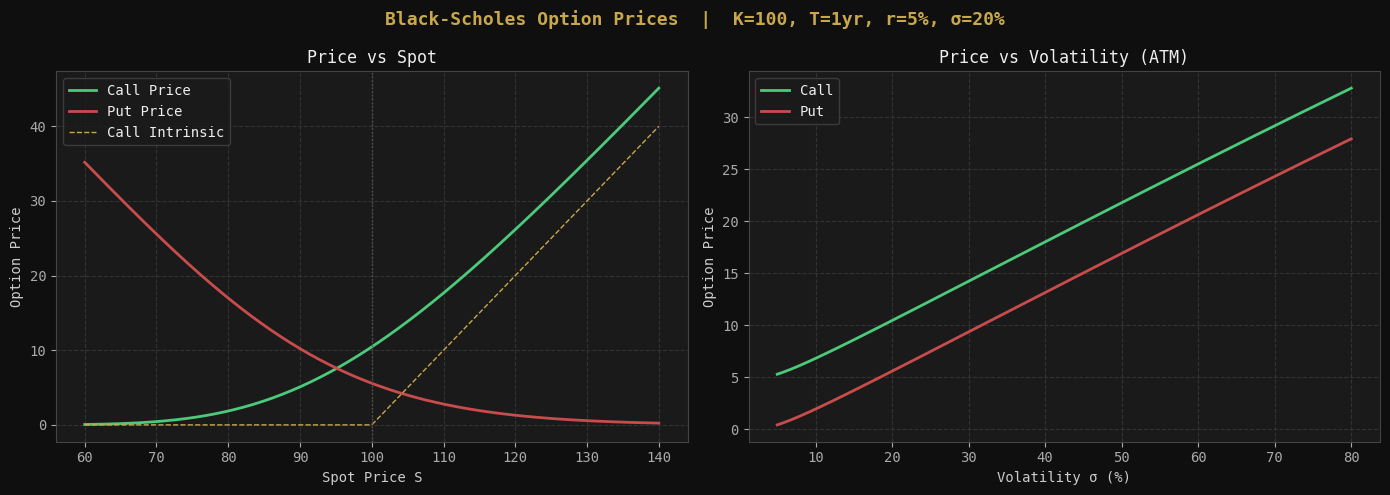
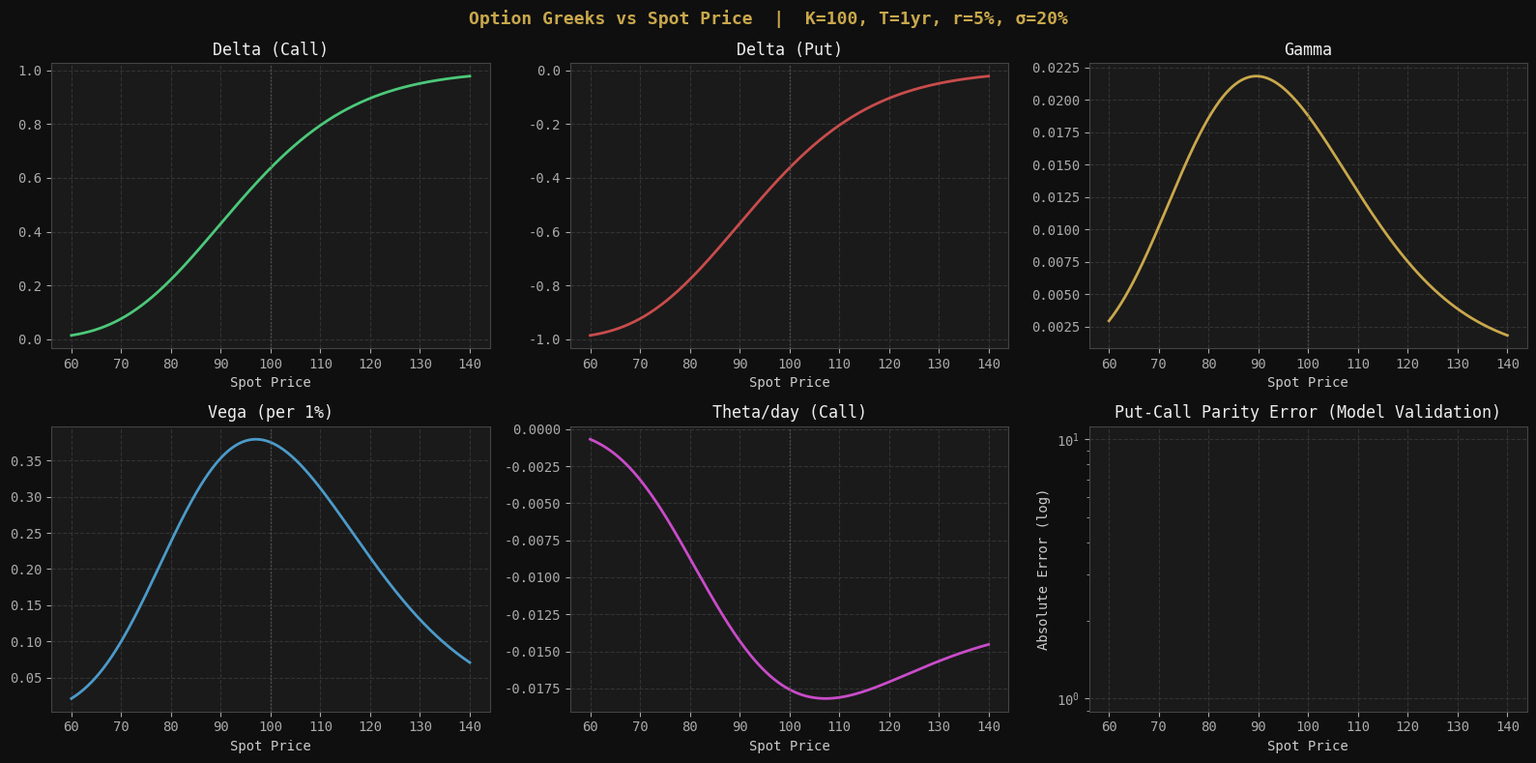
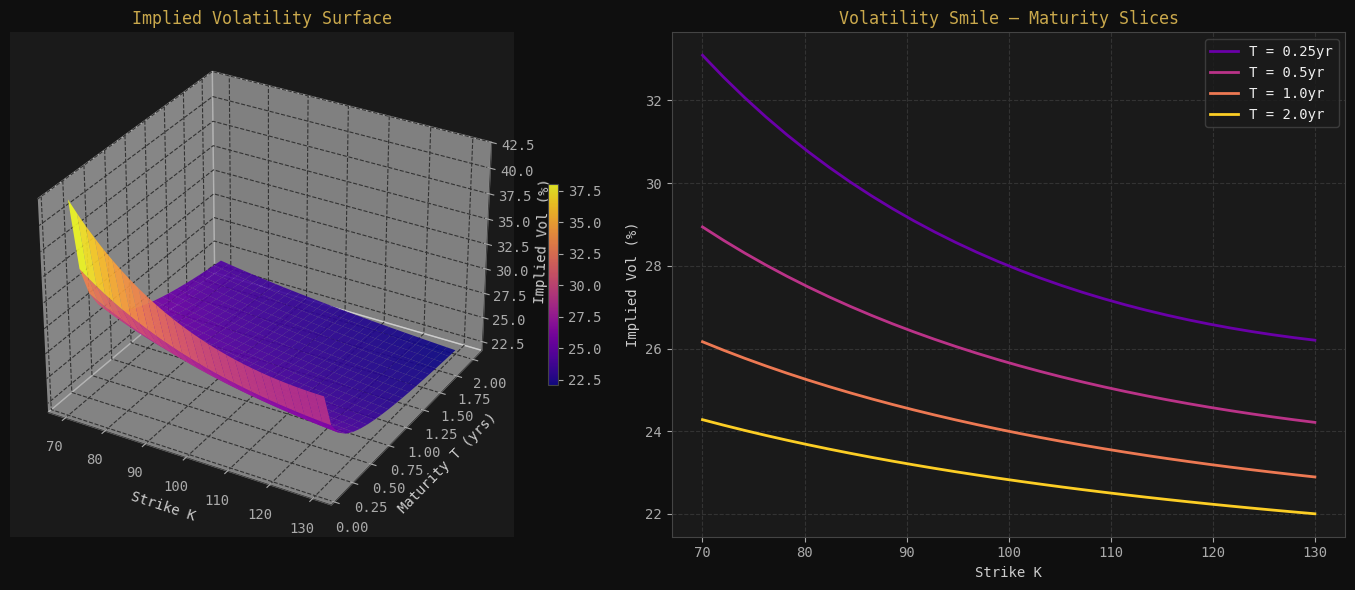
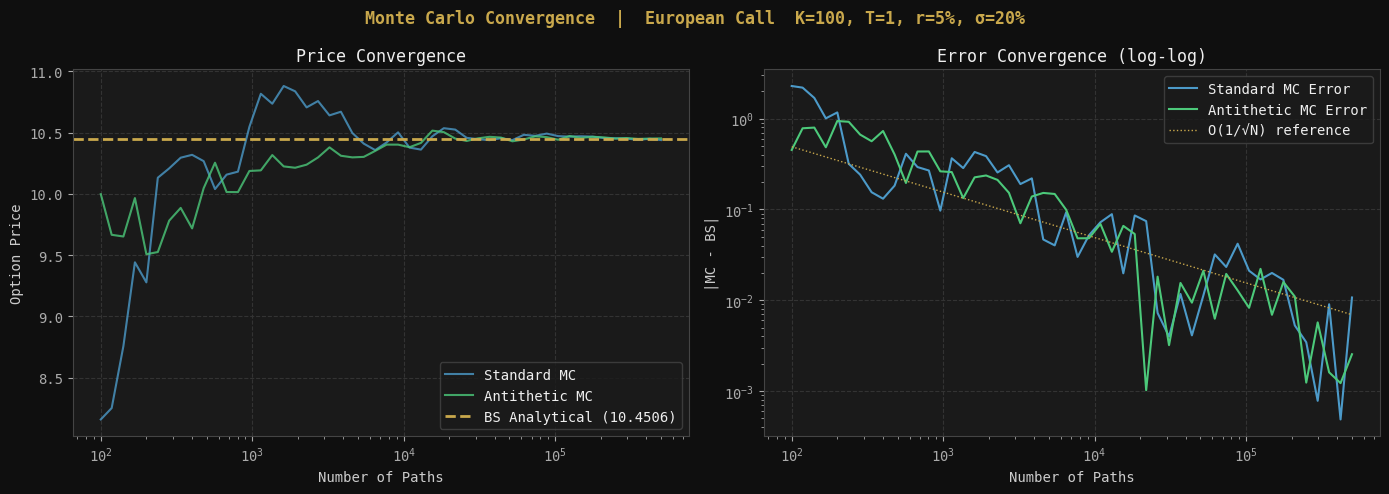
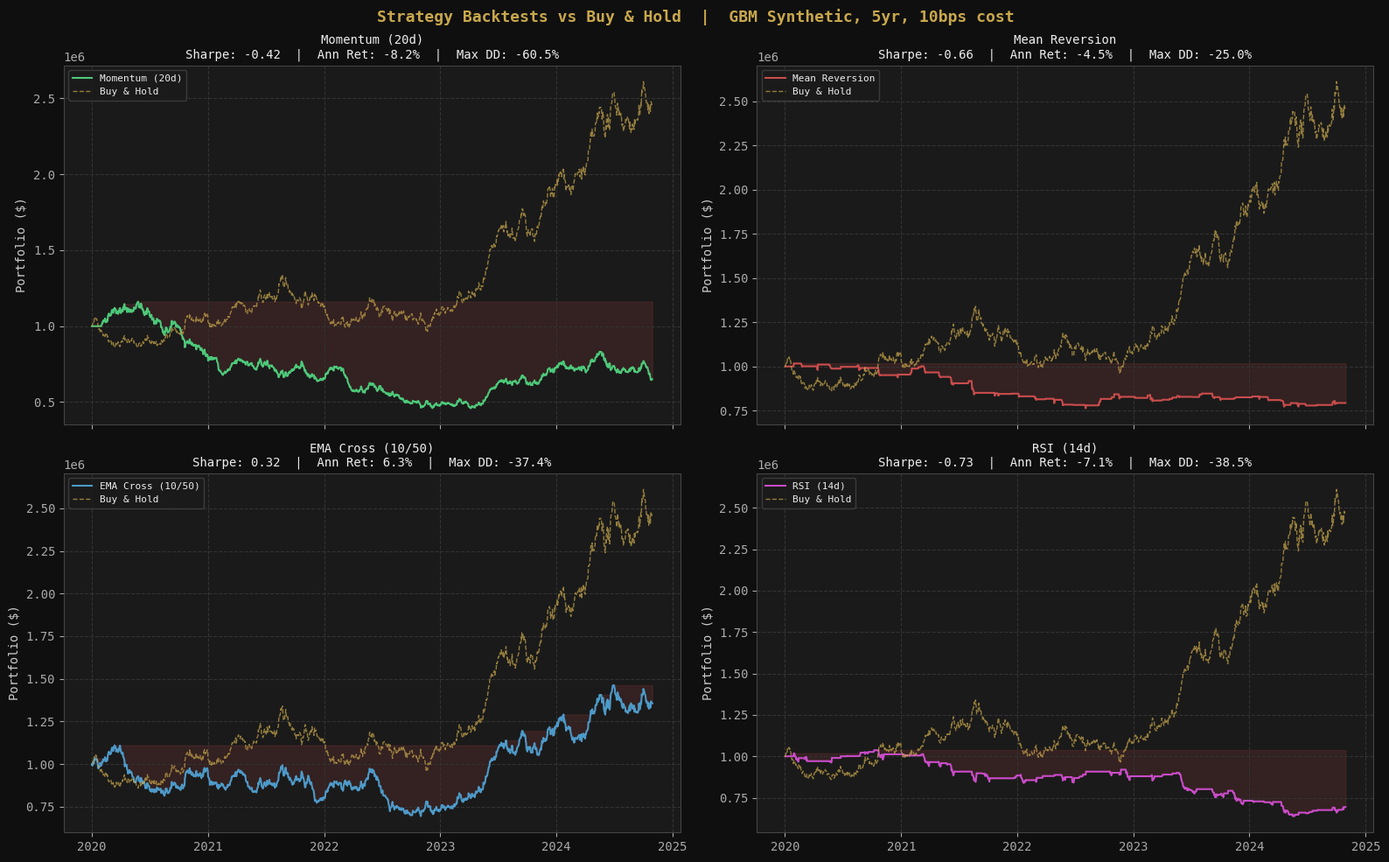
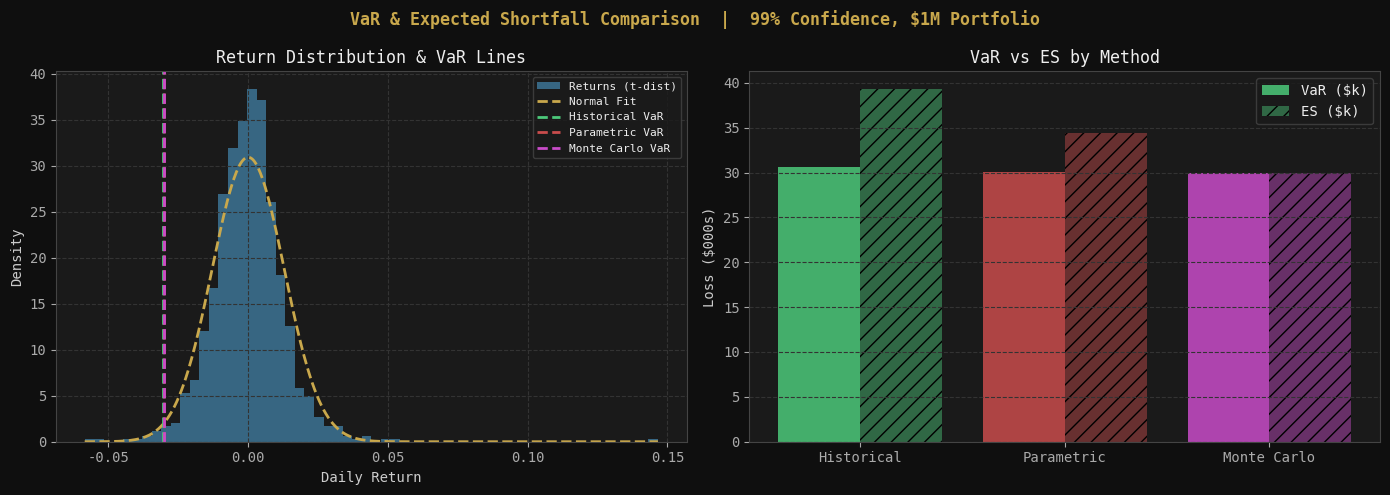
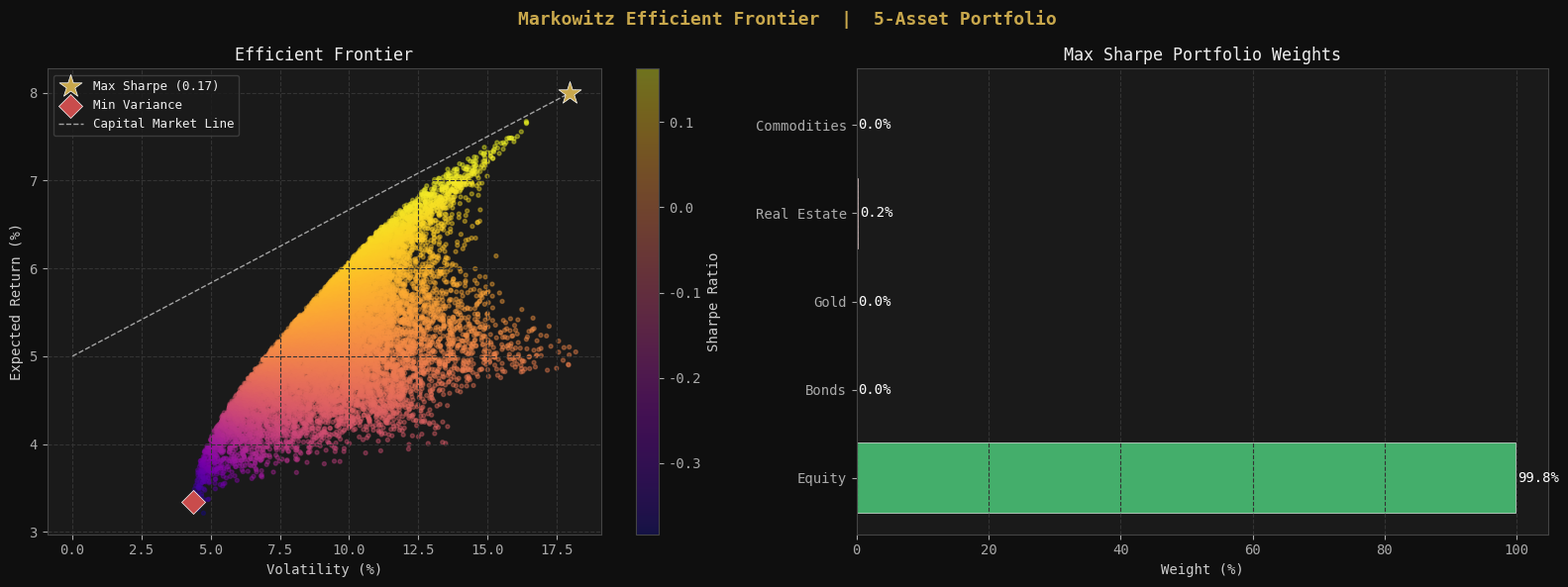
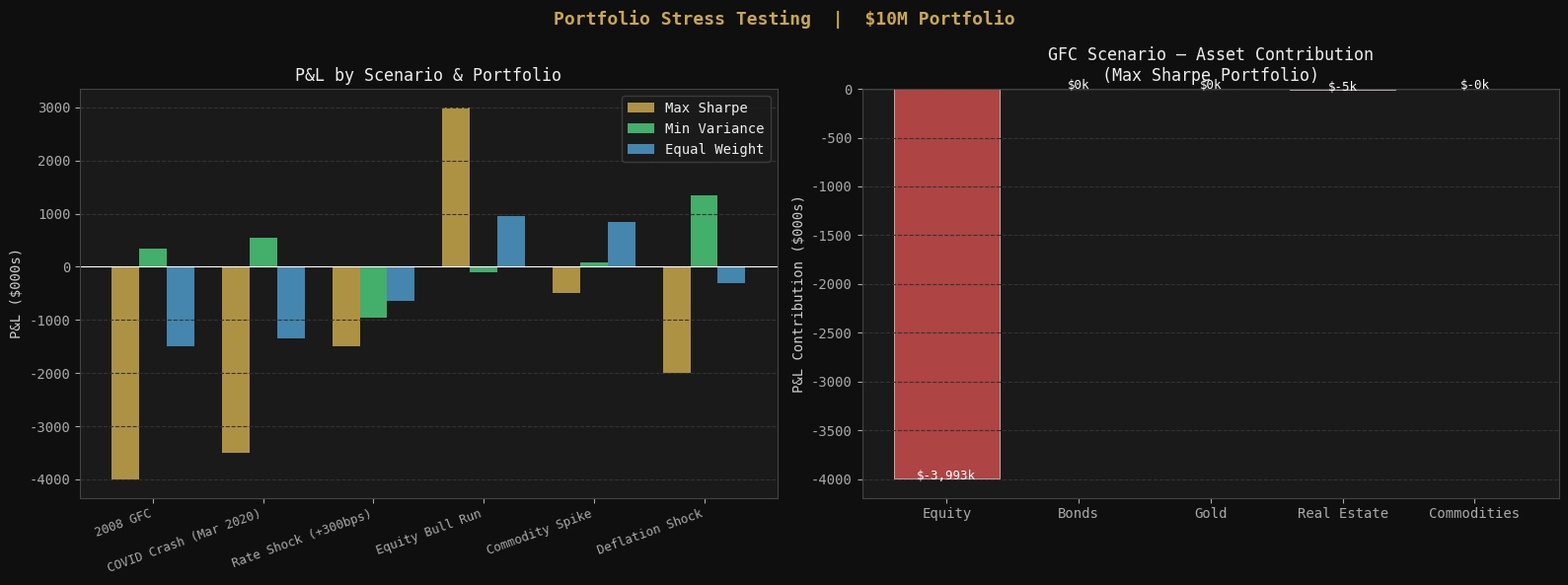

The matplotlib source for these figures, in order:
import numpy as np
import pandas as pd
import matplotlib.pyplot as plt
import matplotlib.gridspec as gridspec
from scipy import stats
from scipy.optimize import minimize
from scipy.stats import norm

plt.rcParams.update({
    "figure.facecolor": "#0f0f0f",
    "axes.facecolor":   "#1a1a1a",
    "axes.edgecolor":   "#444",
    "axes.labelcolor":  "#ccc",
    "xtick.color":      "#aaa",
    "ytick.color":      "#aaa",
    "text.color":       "#eee",
    "grid.color":       "#333",
    "grid.linestyle":   "--",
    "legend.facecolor": "#1a1a1a",
    "legend.edgecolor": "#444",
    "font.family":      "monospace",
})
GOLD  = "#c9a84c"
BLUE  = "#4c9ac9"
RED   = "#c94c4c"
GREEN = "#4cc97a"
print("✓ Libraries loaded. Dark theme set.")


# ── Black-Scholes core functions ──────────────────────────────────────────────
def bs_d1(S, K, T, r, sigma): return (np.log(S/K) + (r + 0.5*sigma**2)*T) / (sigma*np.sqrt(T))
def bs_d2(S, K, T, r, sigma): return bs_d1(S, K, T, r, sigma) - sigma*np.sqrt(T)

def bs_call(S, K, T, r, sigma):
    if T <= 0: return max(S - K, 0.0)
    d1, d2 = bs_d1(S,K,T,r,sigma), bs_d2(S,K,T,r,sigma)
    return S*norm.cdf(d1) - K*np.exp(-r*T)*norm.cdf(d2)

def bs_put(S, K, T, r, sigma):
    return bs_call(S,K,T,r,sigma) - S + K*np.exp(-r*T)

def delta(S, K, T, r, sigma, otype="call"):
    d1 = bs_d1(S,K,T,r,sigma)
    return norm.cdf(d1) if otype=="call" else norm.cdf(d1)-1

def gamma(S, K, T, r, sigma):
    return norm.pdf(bs_d1(S,K,T,r,sigma)) / (S*sigma*np.sqrt(T))

def vega(S, K, T, r, sigma):
    return S*norm.pdf(bs_d1(S,K,T,r,sigma))*np.sqrt(T)*0.01

def theta(S, K, T, r, sigma, otype="call"):
    d1, d2 = bs_d1(S,K,T,r,sigma), bs_d2(S,K,T,r,sigma)
    t1 = -(S*norm.pdf(d1)*sigma)/(2*np.sqrt(T))
    if otype=="call": return (t1 - r*K*np.exp(-r*T)*norm.cdf(d2))/365
    return (t1 + r*K*np.exp(-r*T)*norm.cdf(-d2))/365

# ── Visualise: Price vs Spot across strikes ───────────────────────────────────
S_range = np.linspace(60, 140, 300)
K, T, r, sigma = 100, 1.0, 0.05, 0.20

calls = [bs_call(s, K, T, r, sigma) for s in S_range]
puts  = [bs_put(s,  K, T, r, sigma) for s in S_range]

fig, axes = plt.subplots(1, 2, figsize=(14, 5))
fig.suptitle("Black-Scholes Option Prices  |  K=100, T=1yr, r=5%, σ=20%",
             fontsize=13, color=GOLD, fontweight="bold")

axes[0].plot(S_range, calls, color=GREEN,  lw=2, label="Call Price")
axes[0].plot(S_range, puts,  color=RED,    lw=2, label="Put Price")
axes[0].plot(S_range, np.maximum(S_range-K,0), color=GOLD, lw=1, ls="--", label="Call Intrinsic")
axes[0].axvline(K, color="#555", lw=1, ls=":")
axes[0].set_xlabel("Spot Price S"); axes[0].set_ylabel("Option Price")
axes[0].set_title("Price vs Spot"); axes[0].legend(); axes[0].grid(True)

# Price vs Volatility
vol_range = np.linspace(0.05, 0.80, 300)
calls_vol = [bs_call(100, K, T, r, v) for v in vol_range]
puts_vol  = [bs_put(100,  K, T, r, v) for v in vol_range]
axes[1].plot(vol_range*100, calls_vol, color=GREEN, lw=2, label="Call")
axes[1].plot(vol_range*100, puts_vol,  color=RED,   lw=2, label="Put")
axes[1].set_xlabel("Volatility σ (%)"); axes[1].set_ylabel("Option Price")
axes[1].set_title("Price vs Volatility (ATM)"); axes[1].legend(); axes[1].grid(True)

plt.tight_layout(); plt.show()


# ── Greeks Dashboard ──────────────────────────────────────────────────────────
S_range = np.linspace(60, 140, 300)
K, T, r, sigma = 100, 1.0, 0.05, 0.20

greeks = {
    "Delta (Call)":  [delta(s, K, T, r, sigma, "call") for s in S_range],
    "Delta (Put)":   [delta(s, K, T, r, sigma, "put")  for s in S_range],
    "Gamma":         [gamma(s, K, T, r, sigma)          for s in S_range],
    "Vega (per 1%)": [vega(s, K, T, r, sigma)           for s in S_range],
    "Theta/day (Call)": [theta(s, K, T, r, sigma, "call") for s in S_range],
}

colors_g = [GREEN, RED, GOLD, BLUE, "#c94cc9"]
fig, axes = plt.subplots(2, 3, figsize=(16, 8))
fig.suptitle("Option Greeks vs Spot Price  |  K=100, T=1yr, r=5%, σ=20%",
             fontsize=13, color=GOLD, fontweight="bold")
axes = axes.flatten()

for i, (name, vals) in enumerate(greeks.items()):
    axes[i].plot(S_range, vals, color=colors_g[i], lw=2)
    axes[i].axvline(K, color="#555", lw=1, ls=":")
    axes[i].set_title(name); axes[i].set_xlabel("Spot Price")
    axes[i].grid(True)

# Put-Call Parity verification
parity_error = [abs(bs_call(s,K,T,r,sigma) - bs_put(s,K,T,r,sigma) - s + K*np.exp(-r*T))
                for s in S_range]
axes[5].semilogy(S_range, parity_error, color=GOLD, lw=1.5)
axes[5].set_title("Put-Call Parity Error (Model Validation)")
axes[5].set_xlabel("Spot Price"); axes[5].set_ylabel("Absolute Error (log)")
axes[5].grid(True)

plt.tight_layout(); plt.show()
print("Put-Call Parity max error:", max(parity_error))


from mpl_toolkits.mplot3d import Axes3D

# ── Simulate a realistic IV surface (smile + term structure) ──────────────────
strikes  = np.linspace(70, 130, 30)
maturities = np.linspace(0.1, 2.0, 20)
K_grid, T_grid = np.meshgrid(strikes, maturities)
S0 = 100

def synthetic_iv(K, T, S=100, atm_vol=0.20, skew=-0.05, smile=0.03, term=0.04):
    moneyness = np.log(K / S) / np.sqrt(T)
    return atm_vol + skew * moneyness + smile * moneyness**2 + term / T**0.5

IV_surface = synthetic_iv(K_grid, T_grid)

fig = plt.figure(figsize=(14, 6))
fig.patch.set_facecolor("#0f0f0f")

ax1 = fig.add_subplot(121, projection="3d")
ax1.set_facecolor("#1a1a1a")
surf = ax1.plot_surface(K_grid, T_grid, IV_surface * 100,
                         cmap="plasma", edgecolor="none", alpha=0.9)
ax1.set_xlabel("Strike K"); ax1.set_ylabel("Maturity T (yrs)")
ax1.set_zlabel("Implied Vol (%)")
ax1.set_title("Implied Volatility Surface", color=GOLD)
ax1.tick_params(colors="#aaa")
fig.colorbar(surf, ax=ax1, shrink=0.4)

# 2D smile slices
ax2 = fig.add_subplot(122)
slice_maturities = [0.25, 0.5, 1.0, 2.0]
cmap_slice = plt.cm.plasma(np.linspace(0.2, 0.9, len(slice_maturities)))
for t, c in zip(slice_maturities, cmap_slice):
    iv_slice = synthetic_iv(strikes, t)
    ax2.plot(strikes, iv_slice * 100, color=c, lw=2, label=f"T = {t}yr")
ax2.set_xlabel("Strike K"); ax2.set_ylabel("Implied Vol (%)")
ax2.set_title("Volatility Smile — Maturity Slices", color=GOLD)
ax2.legend(); ax2.grid(True)

plt.tight_layout(); plt.show()


def mc_price(S, K, T, r, sigma, n_paths=100_000, antithetic=True, seed=42):
    np.random.seed(seed)
    n = n_paths // 2 if antithetic else n_paths
    Z = np.random.standard_normal(n)
    if antithetic: Z = np.concatenate([Z, -Z])
    S_T = S * np.exp((r - 0.5*sigma**2)*T + sigma*np.sqrt(T)*Z)
    payoffs = np.exp(-r*T) * np.maximum(S_T - K, 0)
    return payoffs.mean(), payoffs.std()/np.sqrt(n_paths)

S, K, T, r, sigma = 100, 100, 1.0, 0.05, 0.20
bs_price = bs_call(S, K, T, r, sigma)

# ── Convergence analysis ───────────────────────────────────────────────────────
path_counts = np.unique(np.logspace(2, 5.7, 50).astype(int))
mc_plain, mc_anti, err_plain, err_anti = [], [], [], []

for n in path_counts:
    p1, _ = mc_price(S, K, T, r, sigma, n, antithetic=False)
    p2, _ = mc_price(S, K, T, r, sigma, n, antithetic=True)
    mc_plain.append(p1); mc_anti.append(p2)
    err_plain.append(abs(p1 - bs_price))
    err_anti.append(abs(p2 - bs_price))

fig, axes = plt.subplots(1, 2, figsize=(14, 5))
fig.suptitle("Monte Carlo Convergence  |  European Call  K=100, T=1, r=5%, σ=20%",
             fontsize=12, color=GOLD, fontweight="bold")

axes[0].semilogx(path_counts, mc_plain, color=BLUE, lw=1.5, alpha=0.8, label="Standard MC")
axes[0].semilogx(path_counts, mc_anti,  color=GREEN, lw=1.5, alpha=0.8, label="Antithetic MC")
axes[0].axhline(bs_price, color=GOLD, lw=2, ls="--", label=f"BS Analytical ({bs_price:.4f})")
axes[0].set_xlabel("Number of Paths"); axes[0].set_ylabel("Option Price")
axes[0].set_title("Price Convergence"); axes[0].legend(); axes[0].grid(True)

axes[1].loglog(path_counts, err_plain, color=BLUE,  lw=1.5, label="Standard MC Error")
axes[1].loglog(path_counts, err_anti,  color=GREEN, lw=1.5, label="Antithetic MC Error")
ref = err_plain[5] * (path_counts[5]/path_counts)**0.5
axes[1].loglog(path_counts, ref, color=GOLD, lw=1, ls=":", label="O(1/√N) reference")
axes[1].set_xlabel("Number of Paths"); axes[1].set_ylabel("|MC - BS|")
axes[1].set_title("Error Convergence (log-log)"); axes[1].legend(); axes[1].grid(True)

plt.tight_layout(); plt.show()

price, se = mc_price(S, K, T, r, sigma, 500_000)
print(f"  BS  Analytical : {bs_price:.6f}")
print(f"  MC  Price      : {price:.6f}  ± {se:.6f}")
print(f"  Absolute Error : {abs(price-bs_price):.6f}")
print(f"  95% CI         : [{price-1.96*se:.6f}, {price+1.96*se:.6f}]")
print(f"  BS in CI?      : {price-1.96*se <= bs_price <= price+1.96*se}")


# ── Generate synthetic prices ─────────────────────────────────────────────────
np.random.seed(42)
n_days = 1260
dt = 1/252
mu, sigma_p = 0.08, 0.20
log_ret = (mu - 0.5*sigma_p**2)*dt + sigma_p*np.sqrt(dt)*np.random.randn(n_days)
prices = pd.Series(100 * np.exp(np.cumsum(log_ret)),
                   index=pd.bdate_range("2020-01-01", periods=n_days), name="price")

# ── Strategy signals ──────────────────────────────────────────────────────────
def momentum(p, lb=20):   return np.sign(p.pct_change(lb))
def mean_rev(p, w=20, n=2.0):
    m, s = p.rolling(w).mean(), p.rolling(w).std()
    sig = pd.Series(0.0, index=p.index)
    sig[p > m + n*s] = -1; sig[p < m - n*s] = 1
    return sig
def ema_cross(p, f=10, s=50):
    return np.sign(p.ewm(span=f).mean() - p.ewm(span=s).mean())
def rsi_sig(p, period=14, ob=70, os=30):
    d = p.diff(); g = d.clip(lower=0).rolling(period).mean()
    l = (-d.clip(upper=0)).rolling(period).mean()
    rsi = 100 - 100/(1 + g/l.replace(0,np.nan))
    sig = pd.Series(0.0, index=p.index)
    sig[rsi < os] = 1; sig[rsi > ob] = -1
    return sig

def backtest(prices, signal, cost=0.001, capital=1e6):
    df = pd.DataFrame({"price": prices, "signal": signal})
    df["ret"]      = df["price"].pct_change()
    df["pos"]      = df["signal"].shift(1).fillna(0)
    df["trade"]    = df["pos"].diff().abs()
    df["net_ret"]  = df["pos"]*df["ret"] - df["trade"]*cost
    df["portfolio"]= capital * (1 + df["net_ret"]).cumprod()
    df["drawdown"] = (df["portfolio"] - df["portfolio"].cummax()) / df["portfolio"].cummax()
    r = df["net_ret"].dropna()
    ann_r = (df["portfolio"].iloc[-1]/capital)**(252/len(r)) - 1
    ann_v = r.std()*np.sqrt(252)
    sharpe = ann_r/ann_v if ann_v > 0 else 0
    dd     = df["drawdown"].min()
    return df, {"Ann Return": ann_r, "Sharpe": sharpe, "Max DD": dd,
                "Trades": int((df["trade"]>0).sum())}

strategies = {
    "Momentum (20d)":       momentum(prices),
    "Mean Reversion":       mean_rev(prices),
    "EMA Cross (10/50)":    ema_cross(prices),
    "RSI (14d)":            rsi_sig(prices),
}

results = {name: backtest(prices, sig) for name, sig in strategies.items()}
bh_portfolio = 1e6 * prices / prices.iloc[0]

# ── Plot all strategies ───────────────────────────────────────────────────────
fig, axes = plt.subplots(2, 2, figsize=(16, 10), sharex=True)
fig.suptitle("Strategy Backtests vs Buy & Hold  |  GBM Synthetic, 5yr, 10bps cost",
             fontsize=13, color=GOLD, fontweight="bold")
axes = axes.flatten()
strat_colors = [GREEN, RED, BLUE, "#c94cc9"]

for i, (name, (df, m)) in enumerate(results.items()):
    ax = axes[i]
    ax.plot(df["portfolio"], color=strat_colors[i], lw=1.5, label=name)
    ax.plot(bh_portfolio, color=GOLD, lw=1, ls="--", alpha=0.7, label="Buy & Hold")
    ax.fill_between(df.index, df["portfolio"].cummax(), df["portfolio"],
                    alpha=0.15, color=RED)
    ax.set_title(f"{name}\nSharpe: {m['Sharpe']:.2f}  |  Ann Ret: {m['Ann Return']*100:.1f}%  |  Max DD: {m['Max DD']*100:.1f}%",
                 fontsize=10)
    ax.set_ylabel("Portfolio ($)"); ax.legend(fontsize=8); ax.grid(True)

plt.tight_layout(); plt.show()

# ── Summary table ─────────────────────────────────────────────────────────────
summary = pd.DataFrame({name: m for name, (_, m) in results.items()}).T
summary.index.name = "Strategy"
summary["Ann Return"] = (summary["Ann Return"]*100).round(2).astype(str) + "%"
summary["Max DD"]     = (summary["Max DD"]*100).round(2).astype(str) + "%"
summary["Sharpe"]     = summary["Sharpe"].round(4)
print(summary.to_string())


np.random.seed(42)
returns = pd.Series(np.random.standard_t(df=5, size=1000) * 0.01,
                    name="Daily Returns")  # fat-tailed returns

conf = 0.99
pv   = 1_000_000

def var_hist(r, c=0.99):  return -np.quantile(r, 1-c)
def es_hist(r, c=0.99):   return -r[r <= np.quantile(r,1-c)].mean()
def var_param(r, c=0.99): return -(r.mean() + stats.norm.ppf(1-c)*r.std())
def es_param(r, c=0.99):
    z = stats.norm.ppf(1-c)
    return -r.mean() + r.std()*stats.norm.pdf(z)/(1-c)
def var_mc(r, c=0.99, n=200_000, seed=0):
    np.random.seed(seed)
    sim = np.random.normal(r.mean(), r.std(), n)
    return -np.quantile(sim, 1-c)

v_h = var_hist(returns);  e_h = es_hist(returns)
v_p = var_param(returns); e_p = es_param(returns)
v_m = var_mc(returns);    e_m = var_mc(returns, c=0.99)

fig, axes = plt.subplots(1, 2, figsize=(14, 5))
fig.suptitle("VaR & Expected Shortfall Comparison  |  99% Confidence, $1M Portfolio",
             fontsize=12, color=GOLD, fontweight="bold")

# Return distribution
x = np.linspace(returns.min(), returns.max(), 500)
axes[0].hist(returns, bins=60, density=True, color=BLUE, alpha=0.6, label="Returns (t-dist)")
axes[0].plot(x, stats.norm.pdf(x, returns.mean(), returns.std()),
             color=GOLD, lw=2, ls="--", label="Normal Fit")
for v, c, name in [(v_h,GREEN,"Historical"), (v_p,RED,"Parametric"), (v_m,"#c94cc9","Monte Carlo")]:
    axes[0].axvline(-v, color=c, lw=2, ls="--", label=f"{name} VaR")
axes[0].set_xlabel("Daily Return"); axes[0].set_ylabel("Density")
axes[0].set_title("Return Distribution & VaR Lines"); axes[0].legend(fontsize=8); axes[0].grid(True)

# Bar chart comparison
methods = ["Historical", "Parametric", "Monte Carlo"]
vars_   = [v_h*pv/1000, v_p*pv/1000, v_m*pv/1000]
ess_    = [e_h*pv/1000, e_p*pv/1000, e_m*pv/1000]
x_pos   = np.arange(len(methods))
axes[1].bar(x_pos-0.2, vars_, 0.4, color=[GREEN,RED,"#c94cc9"], label="VaR ($k)", alpha=0.85)
axes[1].bar(x_pos+0.2, ess_,  0.4, color=[GREEN,RED,"#c94cc9"], label="ES ($k)", alpha=0.45, hatch="//")
axes[1].set_xticks(x_pos); axes[1].set_xticklabels(methods)
axes[1].set_ylabel("Loss ($000s)"); axes[1].set_title("VaR vs ES by Method")
axes[1].legend(); axes[1].grid(True, axis="y")

plt.tight_layout(); plt.show()

print(f"\n{'Method':<15} {'VaR':>10} {'VaR ($)':>12} {'ES':>10} {'ES ($)':>12}")
print("-"*55)
for name,v,e in [("Historical",v_h,e_h),("Parametric",v_p,e_p),("Monte Carlo",v_m,e_m)]:
    print(f"{name:<15} {v:>10.6f} ${v*pv:>10,.0f} {e:>10.6f} ${e*pv:>10,.0f}")


np.random.seed(42)
assets = ["Equity", "Bonds", "Gold", "Real Estate", "Commodities"]
n = len(assets)
mu_ann   = np.array([0.08, 0.03, 0.04, 0.06, 0.05])
vols_ann = np.array([0.18, 0.05, 0.15, 0.12, 0.20])
corr = np.array([
    [1.00,  0.10,  0.05,  0.50,  0.30],
    [0.10,  1.00, -0.15,  0.20, -0.05],
    [0.05, -0.15,  1.00,  0.00,  0.20],
    [0.50,  0.20,  0.00,  1.00,  0.25],
    [0.30, -0.05,  0.20,  0.25,  1.00],
])
cov = np.outer(vols_ann, vols_ann) * corr

def port_stats(w, rf=0.05):
    r = np.dot(w, mu_ann)
    v = np.sqrt(w @ cov @ w)
    return r, v, (r-rf)/v

def max_sharpe(rf=0.05):
    res = minimize(lambda w: -port_stats(w,rf)[2], np.ones(n)/n,
                   method="SLSQP", bounds=[(0,1)]*n,
                   constraints={"type":"eq","fun":lambda w:w.sum()-1})
    return res.x

def min_var():
    res = minimize(lambda w: w@cov@w, np.ones(n)/n,
                   method="SLSQP", bounds=[(0,1)]*n,
                   constraints={"type":"eq","fun":lambda w:w.sum()-1})
    return res.x

# Monte Carlo random portfolios
n_port = 15_000
rand_w = np.random.dirichlet(np.ones(n), n_port)
ret_v  = [port_stats(w) for w in rand_w]
p_ret  = np.array([x[0] for x in ret_v])
p_vol  = np.array([x[1] for x in ret_v])
p_shr  = np.array([x[2] for x in ret_v])

msr_w = max_sharpe(); msr_r, msr_v, msr_s = port_stats(msr_w)
gmv_w = min_var();    gmv_r, gmv_v, gmv_s = port_stats(gmv_w)

fig, axes = plt.subplots(1, 2, figsize=(16, 6))
fig.suptitle("Markowitz Efficient Frontier  |  5-Asset Portfolio",
             fontsize=13, color=GOLD, fontweight="bold")

sc = axes[0].scatter(p_vol*100, p_ret*100, c=p_shr, cmap="plasma",
                      alpha=0.4, s=8)
plt.colorbar(sc, ax=axes[0], label="Sharpe Ratio")
axes[0].scatter(msr_v*100, msr_r*100, color=GOLD, s=300, zorder=6,
                marker="*", edgecolors="white", lw=0.5,
                label=f"Max Sharpe ({msr_s:.2f})")
axes[0].scatter(gmv_v*100, gmv_r*100, color=RED, s=150, zorder=6,
                marker="D", edgecolors="white", lw=0.5,
                label=f"Min Variance")
vols_cml = np.linspace(0, p_vol.max()*100, 200)
axes[0].plot(vols_cml, 5 + msr_s*vols_cml, color="white",
             lw=1, ls="--", alpha=0.6, label="Capital Market Line")
axes[0].set_xlabel("Volatility (%)"); axes[0].set_ylabel("Expected Return (%)")
axes[0].set_title("Efficient Frontier"); axes[0].legend(fontsize=9); axes[0].grid(True)

axes[1].barh(assets, msr_w*100, color=[GREEN,BLUE,GOLD,RED,"#c94cc9"],
             edgecolor="white", lw=0.5, alpha=0.85)
axes[1].set_xlabel("Weight (%)"); axes[1].set_title("Max Sharpe Portfolio Weights")
for i, v in enumerate(msr_w*100):
    axes[1].text(v+0.3, i, f"{v:.1f}%", va="center", fontsize=10, color="white")
axes[1].grid(True, axis="x")

plt.tight_layout(); plt.show()

print(f"\n  Max Sharpe  — Return: {msr_r*100:.2f}%  Vol: {msr_v*100:.2f}%  Sharpe: {msr_s:.3f}")
print(f"  Min Variance — Return: {gmv_r*100:.2f}%  Vol: {gmv_v*100:.2f}%  Sharpe: {gmv_s:.3f}")


scenarios = {
    "2008 GFC":              np.array([-0.40,  0.05,  0.15, -0.30, -0.25]),
    "COVID Crash (Mar 2020)":np.array([-0.35,  0.08,  0.10, -0.20, -0.30]),
    "Rate Shock (+300bps)":  np.array([-0.15, -0.12,  0.05, -0.10,  0.00]),
    "Equity Bull Run":       np.array([ 0.30, -0.02, -0.05,  0.15,  0.10]),
    "Commodity Spike":       np.array([-0.05, -0.03,  0.20, -0.05,  0.35]),
    "Deflation Shock":       np.array([-0.20,  0.15,  0.25, -0.15, -0.20]),
}

portfolio_value = 10_000_000  # $10M

pnl_msr = {s: np.dot(msr_w, shocks) * portfolio_value for s, shocks in scenarios.items()}
pnl_gmv = {s: np.dot(gmv_w, shocks) * portfolio_value for s, shocks in scenarios.items()}
pnl_eq  = {s: np.dot(np.ones(n)/n, shocks) * portfolio_value for s, shocks in scenarios.items()}

fig, axes = plt.subplots(1, 2, figsize=(16, 6))
fig.suptitle("Portfolio Stress Testing  |  $10M Portfolio",
             fontsize=13, color=GOLD, fontweight="bold")

scen_labels = list(scenarios.keys())
x = np.arange(len(scen_labels))
w = 0.25

b1 = axes[0].bar(x-w, [pnl_msr[s]/1e3 for s in scen_labels], w,
                  color=GOLD,  alpha=0.85, label="Max Sharpe")
b2 = axes[0].bar(x,   [pnl_gmv[s]/1e3 for s in scen_labels], w,
                  color=GREEN, alpha=0.85, label="Min Variance")
b3 = axes[0].bar(x+w, [pnl_eq[s]/1e3  for s in scen_labels], w,
                  color=BLUE,  alpha=0.85, label="Equal Weight")
axes[0].axhline(0, color="white", lw=0.8)
axes[0].set_xticks(x); axes[0].set_xticklabels(scen_labels, rotation=20, ha="right", fontsize=9)
axes[0].set_ylabel("P&L ($000s)"); axes[0].set_title("P&L by Scenario & Portfolio")
axes[0].legend(); axes[0].grid(True, axis="y")

# Asset-level contribution under GFC
gfc_shocks = np.array(scenarios["2008 GFC"])
contributions = msr_w * gfc_shocks * portfolio_value / 1e3
colors_bar = [GREEN if c >= 0 else RED for c in contributions]
axes[1].bar(assets, contributions, color=colors_bar, edgecolor="white", lw=0.5, alpha=0.85)
axes[1].axhline(0, color="white", lw=0.8)
axes[1].set_ylabel("P&L Contribution ($000s)")
axes[1].set_title("GFC Scenario — Asset Contribution\n(Max Sharpe Portfolio)")
axes[1].grid(True, axis="y")
for i, v in enumerate(contributions):
    axes[1].text(i, v + (5 if v >= 0 else -15), f"${v:,.0f}k",
                 ha="center", fontsize=9, color="white")

plt.tight_layout(); plt.show()

print(f"\n{'Scenario':<28} {'Max Sharpe':>14} {'Min Variance':>14} {'Equal Weight':>14}")
print("-"*72)
for s in scen_labels:
    print(f"{s:<28} ${pnl_msr[s]:>12,.0f} ${pnl_gmv[s]:>12,.0f} ${pnl_eq[s]:>12,.0f}")
